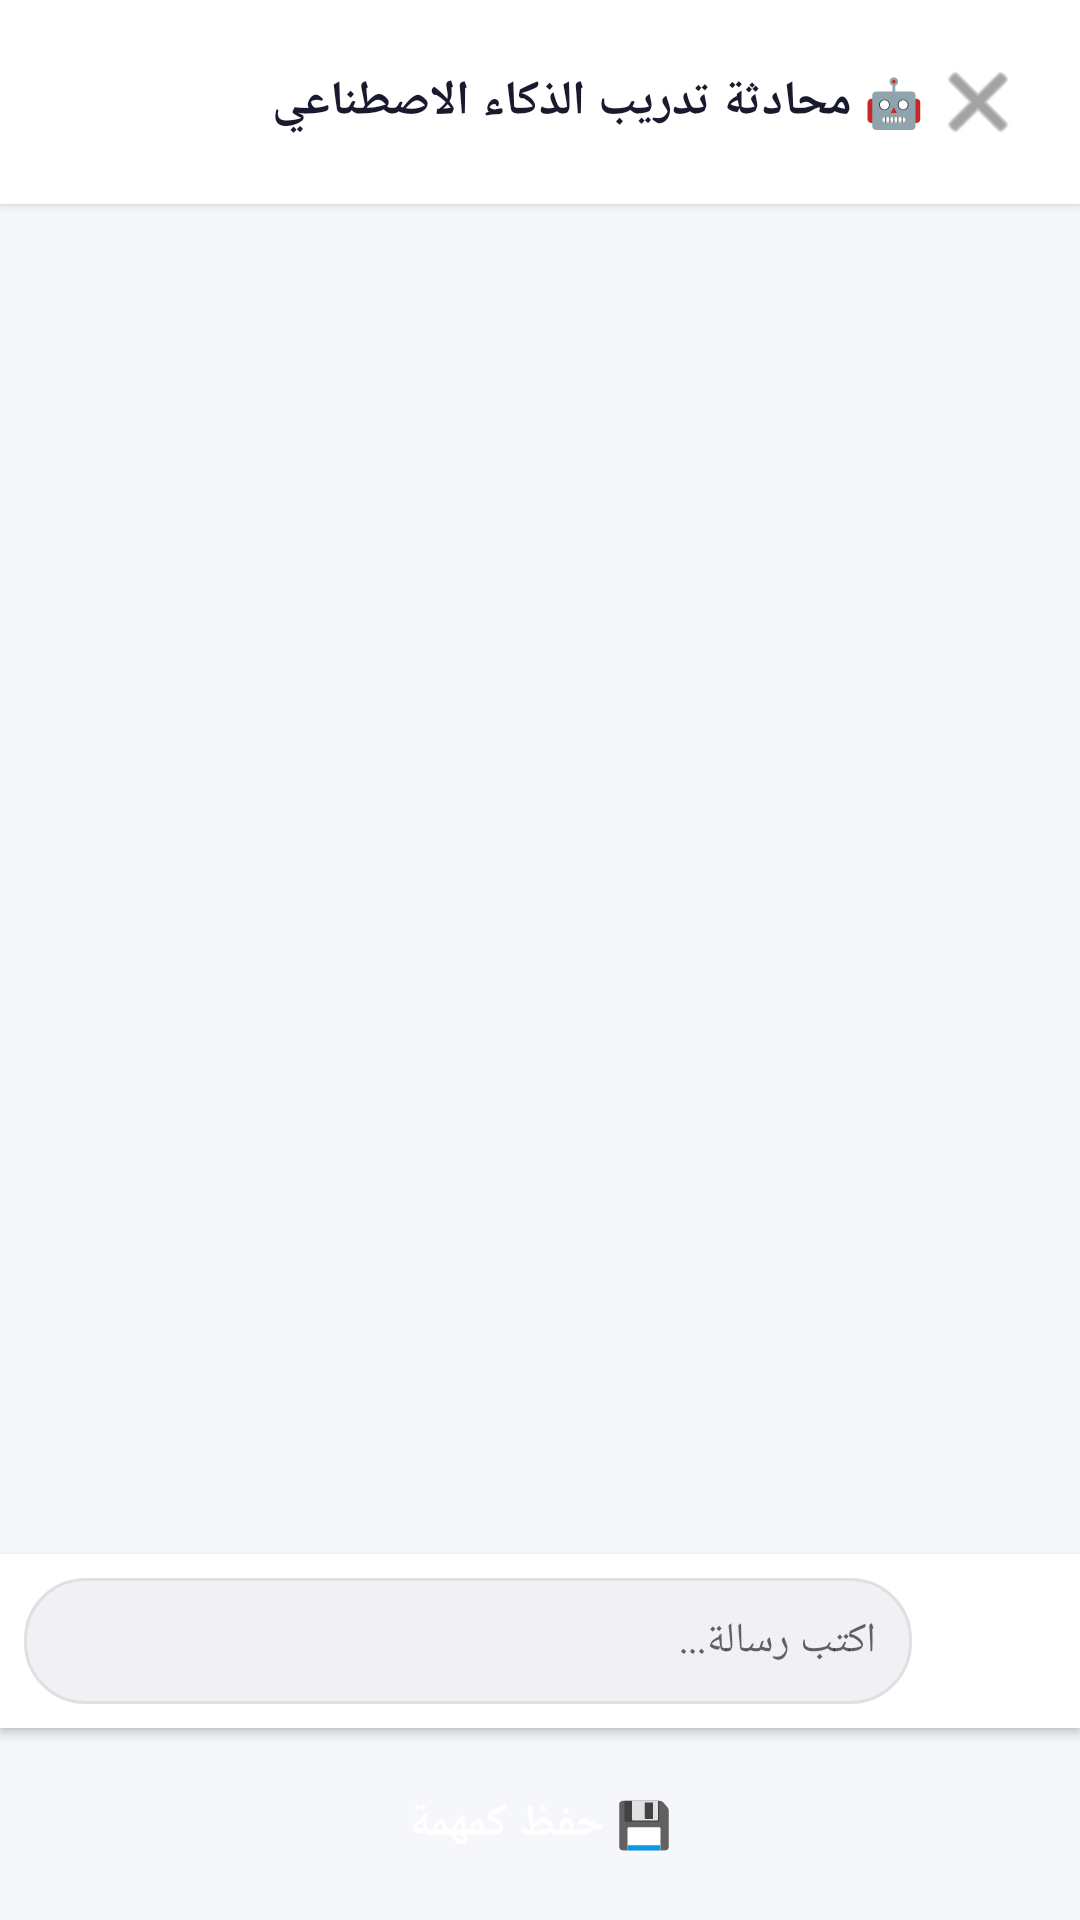

The Android layout XML behind this screen, and the referenced resources:
<!-- AndroidManifest.xml: application theme Theme.AIControl -->
<!-- res/layout/dialog_chat_training.xml -->
<?xml version="1.0" encoding="utf-8"?>
<LinearLayout xmlns:android="http://schemas.android.com/apk/res/android"
    android:layout_width="match_parent"
    android:layout_height="match_parent"
    android:orientation="vertical"
    android:background="#F5F7FA">

    
    <LinearLayout
        android:layout_width="match_parent"
        android:layout_height="wrap_content"
        android:orientation="horizontal"
        android:gravity="center_vertical"
        android:padding="16dp"
        android:background="#FFFFFF"
        android:elevation="2dp">

        <TextView
            android:layout_width="0dp"
            android:layout_height="wrap_content"
            android:layout_weight="1"
            android:text="🤖 محادثة تدريب الذكاء الاصطناعي"
            android:textSize="16sp"
            android:textStyle="bold"
            android:textColor="#1A1A2E" />

        <ImageButton
            android:id="@+id/btn_close_chat"
            android:layout_width="36dp"
            android:layout_height="36dp"
            android:src="@android:drawable/ic_menu_close_clear_cancel"
            android:background="?attr/selectableItemBackgroundBorderless"
            android:tint="#666666"
            android:contentDescription="إغلاق" />
    </LinearLayout>

    
    <ScrollView
        android:id="@+id/scroll_chat"
        android:layout_width="match_parent"
        android:layout_height="0dp"
        android:layout_weight="1"
        android:fillViewport="true"
        android:clipToPadding="false"
        android:padding="8dp">

        <LinearLayout
            android:id="@+id/chat_container"
            android:layout_width="match_parent"
            android:layout_height="wrap_content"
            android:orientation="vertical"
            android:padding="4dp" />
    </ScrollView>

    
    <ProgressBar
        android:id="@+id/progress_chat"
        android:layout_width="24dp"
        android:layout_height="24dp"
        android:layout_gravity="center"
        android:visibility="gone"
        android:layout_marginBottom="4dp" />

    
    <LinearLayout
        android:layout_width="match_parent"
        android:layout_height="wrap_content"
        android:orientation="horizontal"
        android:gravity="center_vertical"
        android:padding="8dp"
        android:background="#FFFFFF"
        android:elevation="2dp">

        <EditText
            android:id="@+id/et_chat_input"
            android:layout_width="0dp"
            android:layout_height="42dp"
            android:layout_weight="1"
            android:hint="اكتب رسالة..."
            android:textSize="14sp"
            android:background="@drawable/chat_input_bg"
            android:paddingHorizontal="12dp"
            android:singleLine="true"
            android:imeOptions="actionSend"
            android:inputType="text" />

        <ImageButton
            android:id="@+id/btn_send"
            android:layout_width="42dp"
            android:layout_height="42dp"
            android:src="@android:drawable/ic_menu_send"
            android:tint="#FFFFFF"
            android:background="@drawable/chat_send_bg"
            android:contentDescription="إرسال"
            android:layout_marginStart="6dp" />
    </LinearLayout>

    
    <Button
        android:id="@+id/btn_save_task"
        android:layout_width="match_parent"
        android:layout_height="48dp"
        android:text="💾 حفظ كمهمة"
        android:textSize="15sp"
        android:textStyle="bold"
        android:textColor="#FFFFFF"
        android:background="@drawable/btn_start_bg"
        android:layout_margin="8dp" />

</LinearLayout>
<!-- resources referenced by this layout -->
<resources>
  <!-- drawable chat_input_bg (drawable) -->
  <?xml version="1.0" encoding="utf-8"?>
  <shape xmlns:android="http://schemas.android.com/apk/res/android"
      android:shape="rectangle">
      <solid android:color="#F0F0F5" />
      <corners android:radius="20dp" />
      <stroke android:width="1dp" android:color="#E0E0E0" />
  </shape>
  <style name="Theme.AIControl" parent="Theme.MaterialComponents.DayNight.DarkActionBar">
          <item name="colorPrimary">@color/primary</item>
          <item name="colorPrimaryVariant">@color/primary_dark</item>
          <item name="colorOnPrimary">@color/on_primary</item>
          <item name="colorSecondary">@color/secondary</item>
          <item name="colorOnSecondary">@color/on_secondary</item>
          <item name="android:statusBarColor">@color/primary_dark</item>
          <item name="android:windowBackground">@color/background</item>
      </style>
  <color name="primary">#1565C0</color>
  <color name="primary_dark">#0D47A1</color>
  <color name="on_primary">#FFFFFF</color>
  <color name="secondary">#00897B</color>
  <color name="on_secondary">#FFFFFF</color>
  <color name="background">#F5F7FA</color>
</resources>
